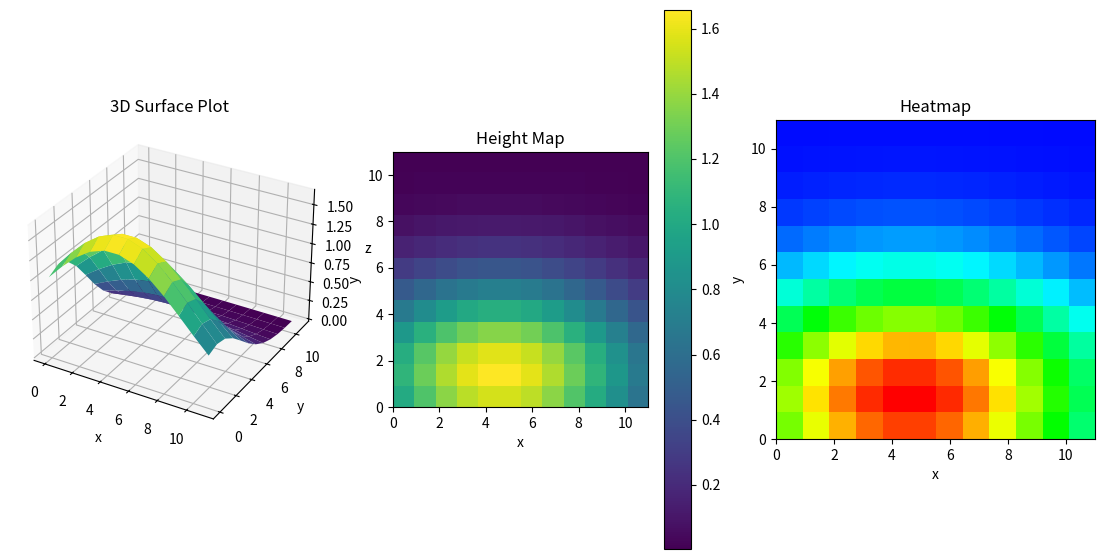

Generate this figure with matplotlib:
import os
import numpy as np
import matplotlib.pyplot as plt
from matplotlib.colors import hsv_to_rgb

# Constants for easy editing
GRID_SIZE = 12  # Number of squares along each side of the grid
X_RANGE = (0, 11)  # Range of x-values to match the grid indices
Y_RANGE = (0, 11)  # Range of y-values to match the grid indices
# Range of spread in the x-direction. Increase to make the hump wider in the x-direction.
SIGMA_X_RANGE = (3, 5)
# Range of spread in the y-direction. Increase to make the hump wider in the y-direction.
SIGMA_Y_RANGE = (3, 5)
# Range of the amplitude (height) of the hump. Increase to make the hump taller.
AMPLITUDE_RANGE = (0.5, 2)
SEED_BYTES = 4  # Number of bytes for generating a truly random seed

# Generate a truly random seed
random_seed = int.from_bytes(os.urandom(SEED_BYTES), 'little')

# Set the random seed for numpy
np.random.seed(random_seed)

# Define the grid
x = np.linspace(X_RANGE[0], X_RANGE[1], GRID_SIZE)
y = np.linspace(Y_RANGE[0], Y_RANGE[1], GRID_SIZE)
x, y = np.meshgrid(x, y)

# Define the Gaussian function


def gaussian_2d(x, y, x0, y0, sigma_x, sigma_y, A):
    return A * np.exp(-((x - x0)**2 / (2 * sigma_x**2) + (y - y0)**2 / (2 * sigma_y**2)))


# Generate random parameters for the Gaussian
# Random center of the hump within the grid range
x0, y0 = np.random.uniform(X_RANGE[0], X_RANGE[1], 2)
# Random spread parameters within the specified range
sigma_x, sigma_y = np.random.uniform(SIGMA_X_RANGE[0], SIGMA_X_RANGE[1], 2)
# Random amplitude within the specified range
A = np.random.uniform(AMPLITUDE_RANGE[0], AMPLITUDE_RANGE[1])

# Calculate the z values
z = gaussian_2d(x, y, x0, y0, sigma_x, sigma_y, A)

# Normalize z to range [0, 1]
z_normalized = (z - z.min()) / (z.max() - z.min())

# Convert z to HSV color
hue = 0.66 * (1 - z_normalized)  # 0.66 is blue, 0 is red
saturation = np.ones_like(z)
value = np.ones_like(z)
hsv_image = np.stack((hue, saturation, value), axis=-1)
rgb_image = hsv_to_rgb(hsv_image)

# Convert rgb_image to RGB values in the range [0, 255]
rgb_image_255 = (rgb_image * 255).astype(int)

# Find the winner coordinate (index of the highest value in z)
winner_index = np.unravel_index(np.argmax(z, axis=None), z.shape)
# Swap to match plot coordinates
winner_coordinate = (winner_index[1], winner_index[0])

# Print the RGB values formatted in a grid
print("RGB values for each square in the 12x12 grid (0,0 at bottom-left):")
for i in range(GRID_SIZE-1, -1, -1):
    for j in range(GRID_SIZE):
        print(f"{rgb_image_255[i, j]}", end=' ')
    print()

# Print the winner coordinate (discrete grid) and continuous max point
print(f"Winner coordinate (grid index): {winner_coordinate}")
print(f"Continuous max point (x0, y0): ({x0}, {y0})")

# Plot the results
fig = plt.figure(figsize=(14, 7))

# 3D Surface plot
ax1 = fig.add_subplot(131, projection='3d')
ax1.plot_surface(x, y, z, cmap='viridis')
ax1.set_title('3D Surface Plot')
ax1.set_xlabel('x')
ax1.set_ylabel('y')
ax1.set_zlabel('z')

# 2D Height Map
ax2 = fig.add_subplot(132)
cax2 = ax2.imshow(z, extent=[X_RANGE[0], X_RANGE[1],
                  Y_RANGE[0], Y_RANGE[1]], origin='lower')
fig.colorbar(cax2, ax=ax2)
ax2.set_title('Height Map')
ax2.set_xlabel('x')
ax2.set_ylabel('y')

# Color Heatmap
ax3 = fig.add_subplot(133)
ax3.imshow(rgb_image, extent=[X_RANGE[0], X_RANGE[1],
           Y_RANGE[0], Y_RANGE[1]], origin='lower')
ax3.set_title('Heatmap')
ax3.set_xlabel('x')
ax3.set_ylabel('y')

plt.show()

print(f"Random seed: {random_seed}")
print(f"x0: {x0}, y0: {y0}")
print(f"sigma_x: {sigma_x}, sigma_y: {sigma_y}")
print(f"A: {A}")
print(f"Winner coordinate (grid index): {winner_coordinate}")
print(f"Continuous max point (x0, y0): ({x0}, {y0})")
